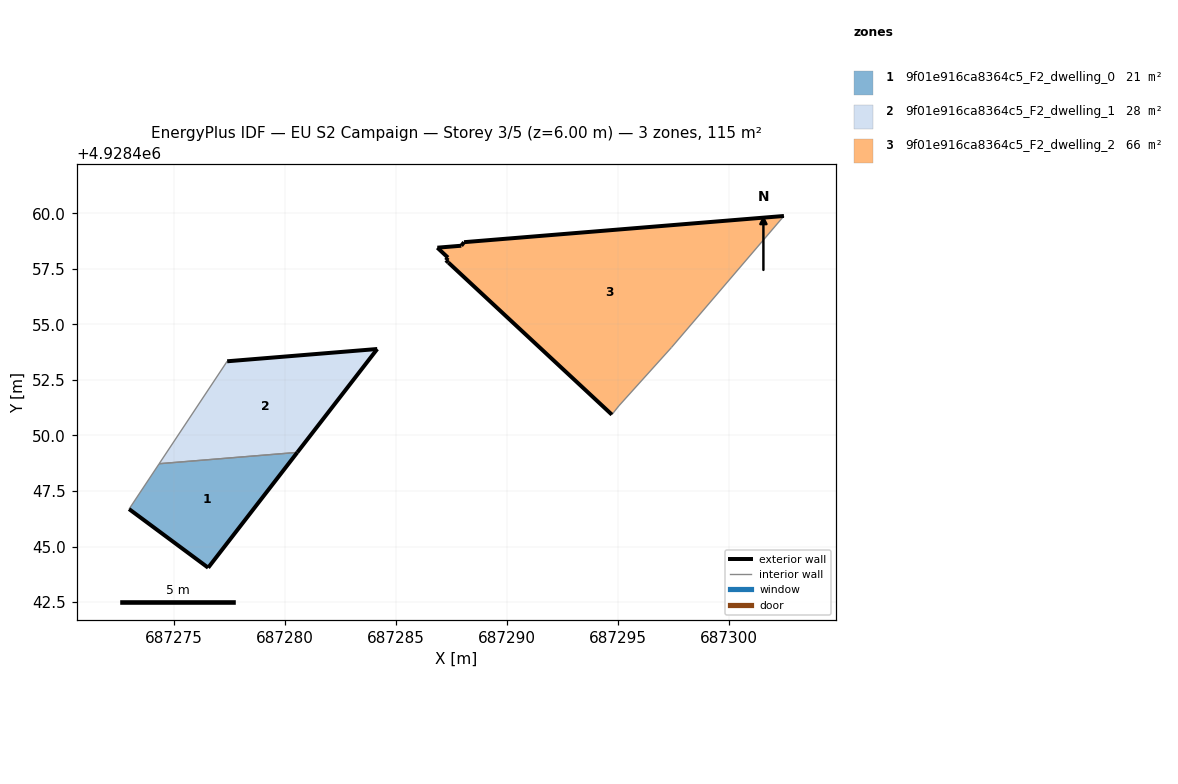
=== STOREY PLAN SPEC (per zone: floor XY polygon, exterior-wall plan segments, windows/doors) ===
zone 1: 9f01e916ca8364c5_F2_dwelling_0  (20.5 m²)
  floor: (687276.55, 4928444.05) (687280.56, 4928449.24) (687274.34, 4928448.73) (687272.99, 4928446.69)
  exterior wall: (687280.56, 4928449.24) – (687276.55, 4928444.05)  [6.6 m]
  exterior wall: (687276.55, 4928444.05) – (687272.99, 4928446.69)  [4.4 m]
  interior walls: 2
zone 2: 9f01e916ca8364c5_F2_dwelling_1  (28.3 m²)
  floor: (687280.56, 4928449.24) (687284.16, 4928453.89) (687277.40, 4928453.34) (687274.34, 4928448.73)
  exterior wall: (687277.40, 4928453.34) – (687284.16, 4928453.89)  [6.8 m]
  exterior wall: (687284.16, 4928453.89) – (687280.56, 4928449.24)  [5.9 m]
  interior walls: 2
zone 3: 9f01e916ca8364c5_F2_dwelling_2  (66.2 m²)
  floor: (687297.40, 4928453.96) (687302.46, 4928459.88) (687288.06, 4928458.70) (687287.94, 4928458.54) (687286.86, 4928458.45) (687287.34, 4928458.01) (687287.25, 4928457.89) (687287.36, 4928457.79) (687294.72, 4928450.94) (687295.04, 4928451.34)
  exterior wall: (687294.72, 4928450.94) – (687287.36, 4928457.79)  [10.1 m]
  exterior wall: (687287.36, 4928457.79) – (687287.25, 4928457.89)  [0.2 m]
  exterior wall: (687287.25, 4928457.89) – (687287.34, 4928458.01)  [0.1 m]
  exterior wall: (687287.34, 4928458.01) – (687286.86, 4928458.45)  [0.7 m]
  exterior wall: (687286.86, 4928458.45) – (687287.94, 4928458.54)  [1.1 m]
  exterior wall: (687287.94, 4928458.54) – (687288.06, 4928458.70)  [0.2 m]
  exterior wall: (687288.06, 4928458.70) – (687302.46, 4928459.88)  [14.4 m]
  interior walls: 3

=== DERIVED (storey summary) ===
Building: EU S2 Campaign
Storey: 3 of 5  (floor level z = 6.00 m)
Storey gross floor area: 115.0 m²
Zones on this storey: 3
  - 9f01e916ca8364c5_F2_dwelling_0: floor 20.5 m²; exterior wall 11.0 m (33.0 m²); WWR 0.0%
  - 9f01e916ca8364c5_F2_dwelling_1: floor 28.3 m²; exterior wall 12.7 m (38.0 m²); WWR 0.0%
  - 9f01e916ca8364c5_F2_dwelling_2: floor 66.2 m²; exterior wall 26.7 m (80.2 m²); WWR 0.0%
Zone adjacency (shared interzone walls):
  - 9f01e916ca8364c5_F2_dwelling_0 ↔ 9f01e916ca8364c5_F2_dwelling_1